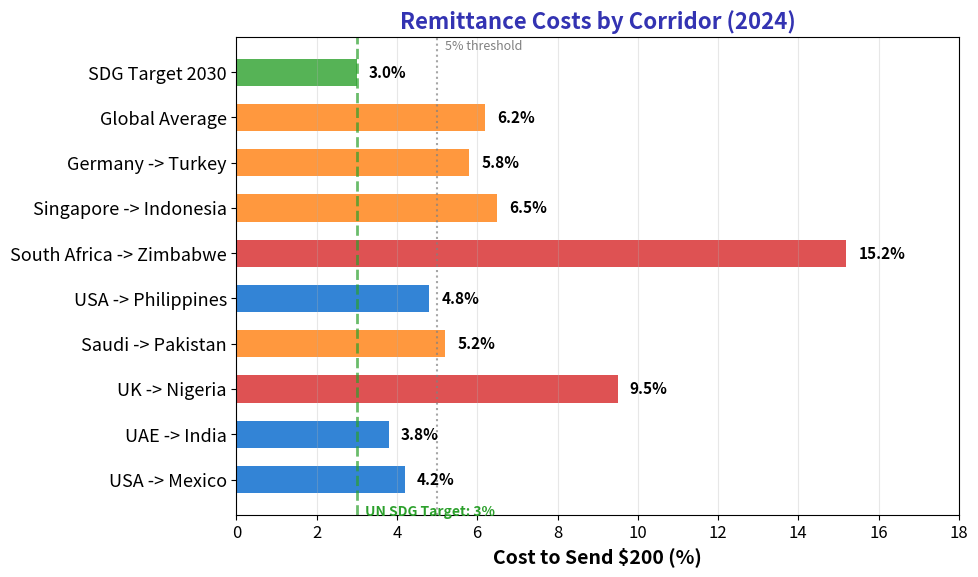

This figure's Python source: (Note: this script raises an exception after producing the figure.)
"""Global Remittance Costs by Corridor - Cost comparison"""
import matplotlib.pyplot as plt
import numpy as np
from pathlib import Path

plt.rcParams.update({
    'font.size': 14, 'axes.labelsize': 14, 'axes.titlesize': 16,
    'xtick.labelsize': 12, 'ytick.labelsize': 13, 'legend.fontsize': 13,
    'figure.figsize': (10, 6), 'figure.dpi': 150
})

MLPURPLE = '#3333B2'
MLBLUE = '#0066CC'
MLORANGE = '#FF7F0E'
MLGREEN = '#2CA02C'
MLRED = '#D62728'

fig, ax = plt.subplots(figsize=(10, 6))

# Remittance corridors and costs (World Bank data, simulated)
corridors = [
    'USA -> Mexico',
    'UAE -> India',
    'UK -> Nigeria',
    'Saudi -> Pakistan',
    'USA -> Philippines',
    'South Africa -> Zimbabwe',
    'Singapore -> Indonesia',
    'Germany -> Turkey',
    'Global Average',
    'SDG Target 2030'
]

costs = [4.2, 3.8, 9.5, 5.2, 4.8, 15.2, 6.5, 5.8, 6.2, 3.0]
colors = [MLBLUE if c <= 5 else MLORANGE if c <= 8 else MLRED for c in costs[:-1]]
colors.append(MLGREEN)  # SDG target

y_pos = np.arange(len(corridors))
bars = ax.barh(y_pos, costs, color=colors, alpha=0.8, height=0.6)

# Add cost labels
for bar, cost in zip(bars, costs):
    ax.text(bar.get_width() + 0.3, bar.get_y() + bar.get_height()/2,
            f'{cost}%', va='center', fontsize=11, fontweight='bold')

# SDG target line
ax.axvline(x=3.0, color=MLGREEN, linestyle='--', linewidth=2, alpha=0.7)
ax.text(3.2, -0.8, 'UN SDG Target: 3%', fontsize=10, color=MLGREEN,
        fontweight='bold')

# 5% line (acceptable threshold)
ax.axvline(x=5.0, color='gray', linestyle=':', linewidth=1.5, alpha=0.7)
ax.text(5.2, 9.5, '5% threshold', fontsize=9, color='gray')

ax.set_yticks(y_pos)
ax.set_yticklabels(corridors)
ax.set_xlabel('Cost to Send $200 (%)', fontweight='bold')
ax.set_title('Remittance Costs by Corridor (2024)', fontsize=16,
             fontweight='bold', color=MLPURPLE)

ax.set_xlim(0, 18)
ax.grid(True, alpha=0.3, axis='x')

plt.tight_layout()
plt.savefig(Path(__file__).parent / 'chart.pdf', dpi=300, bbox_inches='tight')
plt.savefig(Path(__file__).parent / 'chart.png', dpi=150, bbox_inches='tight')
plt.close()
print("Chart saved to chart.pdf")
